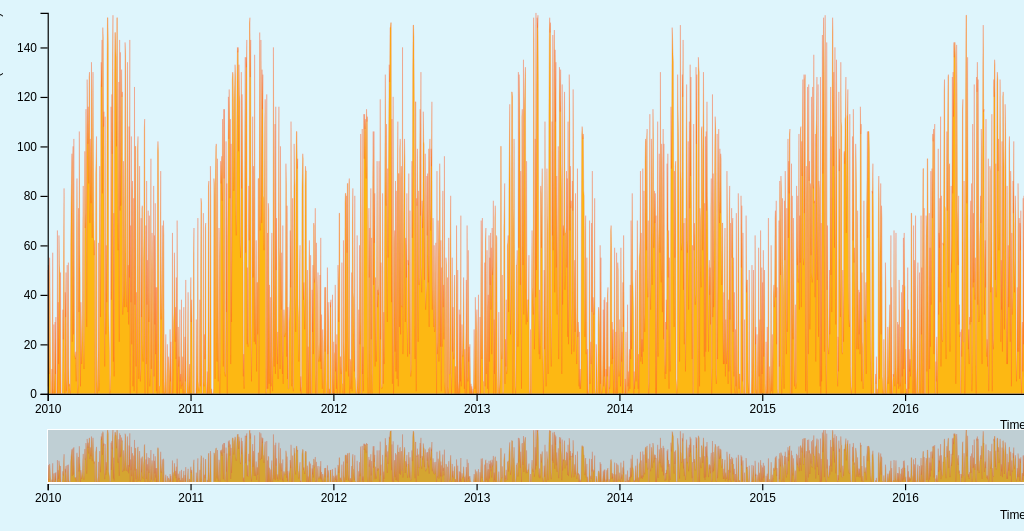
D3 v4 page, settled after 480 driven frames (8 s of simulated time); the page loaded 1 data file(s).


// ── index.js
//Based on https://bl.ocks.org/mbostock/34f08d5e11952a80609169b7917d4172 by Mike Bostock

/* 
- Selects the 'svg' from the HTML file.
- Define margins and size (width and height).
*/
var svg = d3.select('svg');
// Zoom (Big graph)
var margin = {top: 20, right: 20, bottom: 10, left: 40};
var height = +svg.attr('height') - margin.top - margin.bottom;
// Brush
var marginB = {top: 370, right: 20, bottom: 20, left: 40};
var heightB = 435 - marginB.top - marginB.bottom;
var width = 900 - margin.left - margin.right;

/*
- x/xB: scaleTime = Will create a linear scale for timeline with a range between 0 and the width
- y/yB: scaleLinear = The data showed will grow from 0 to a specified height.
*/
// Zoom
var x = d3.scaleTime().range([0, width]);
var y = d3.scaleLinear().range([height, 0]);
// Brush
var xB = d3.scaleTime().range([0, width]);
var yB = d3.scaleLinear().range([heightB, 0]);

/* 
- xAxis/xAxisB: Creates a x axis and assigns the data of the x axis to show on the bottom of the axis
- yAxis: Creates a y axis for the zoom graph and assigns the data of the y axis to show on the the left of the axis
*/
// Zoom
var xAxis = d3.axisBottom(x);
var yAxis = d3.axisLeft(y);
// Brush
var xAxisB = d3.axisBottom(xB);

/*
Creates the highlight  above de brush area.
- It shows in with area of the time line you're looking on the zoomed chart.
- When the highlight  is pulled to the end the function brushed will be executed.
*/
var brush = d3.brushX()
.extent([[0, 0], [width, heightB]])
.on('brush end', brushed)

/*
Zoom effect will be created by scrolling with the mouse.
*/
var zoom = d3.zoom()
.scaleExtent([1, 50])
.on('zoom', zoomed);

/*
The data is assigned the variable areaGraph and the areaBrush.
- areaGraph represents the area where the zoom graph is showed.
- areaBrush represents the area where the brush graph is showed.
*/
var areaGraph = d3.area()
.x(function(d) { return x(d.date); })
.y0(height)
.y1(function(d) { return y(d.sunHours); })

var areaBrush = d3.area()
.x(function(d) { return xB(d.date); })
.y0(heightB)
.y1(function(d) { return yB(d.sunHours); })

// Used to don't let the graph go out on the sides when zooming
svg.append("defs").append("clipPath")
.attr("id", "clip")
.append("rect")
.attr("width", width)
.attr("height", height);

/*
The zoom graph is been created.
- Create 'g' element inside the svg element
- translates between the data input and the display (x, y) on the canvas
*/
var zoomGraph = svg.append('g')
.attr('class', 'zoomGraph')
.attr('transform', 'translate(' + margin.left + ',' + margin.top + ')');

/*
The context graph is been created.
- Create 'g' element inside the svg element
- translates between the data input and the display (x, y) under near the brush.
*/
var brushGraph = svg.append('g')
.attr('class', 'brushGraph')
.attr('transform', 'translate(' + marginB.left + ',' + marginB.top + ')');

/*
A dirty data(index.txt) is saved inside the variable doc. 
- Introduction text is inside the variable header saved.
- Blank (enter) space is saved inside the variable endHeader.
- Text from endHeader and above is removed.
- Data is further cleaned. 
- Inside the paseTime variable is a new time option saved. 
*/
// Loading the data
var doc = d3.text('index.txt')
  .mimeType('text/plain')
  .get(onload);

function onload(err, doc) {
  if (err) throw err;

  var header = doc.indexOf('STN,YYYYMMDD');
  var endHeader = doc.indexOf('\n', header);
  var parseTime = d3.timeParse('%Y%m%d')

  doc = doc.slice(endHeader);
  doc = doc.replace('#', '').trim();
  doc = doc.replace(/ +/g, '');

  /*
  The cleaned doc is assigned to a variable data.
  - In the function map is told that if there is no data available in the row 18 the function will return.
  - Otherwise there will be a data for 'date' of parseTime with array 1 and 'sunHours' with array 18. 
  */
  var data = d3.csvParseRows(doc, map)
  function map(d) {
    // if no sunHours is available, return to prevent data drawing
    if (d[18] === '') {
        return ;
      }
    return {
      date: parseTime(d[1]),
      sunHours: Number(d[18]),
      rainfall: Number(d[20]) 
    }
  }

  // console.log(data)
  
  /*
  The domain specifies the data maximum and minimum
  - It maps the ranges of the x and y for the zoom graph and the brush graph
  - In the x axis the 'date' data will be showed
  - In the y axis the 'sunHours' data will be showed
  */
  x.domain(d3.extent(data, function(d) { return d.date; }));
  y.domain([0, d3.max(data, function(d) { return d.sunHours })]);
  xB.domain(x.domain());
  yB.domain(y.domain());
  
  // The line of the zoom graph is created an assigned to the data. 
  zoomGraph.append('path')
    .datum(data)
    .attr('class', 'area')
    .attr('d', areaGraph)
    .style('fill', '#FDB813')
   
  // The x axis is generating from code that adds the axis to the graph. 
  zoomGraph.append('g')
    .attr('class', 'axis axis--x')
    .attr('transform', 'translate(0,' + height + ')')
    .call(xAxis)
    .append("text") // Add text 
    .attr("class", "label") // Add class element with the name of "label".
    .attr("x", width) // Set x position.
    .attr("y", 30) // Set y position.
    .style("text-anchor", "end") // Text end alignment
    .text("Time line");
  
  // The y axis is generating from code that adds the axis to the graph.  
  zoomGraph.append('g')
    .attr('class', 'axis axis--y')
    .call(yAxis)
    .append("text") // Add text 
    .attr("class", "label") // Add class element with the name of "label".
    .attr("transform", "rotate(-90)") // rotates element -90grades
    .attr("y", -40) // Set y position
    .style("text-anchor", "end") // Text end alignment
    .text("Duration (in 0.1 hour) ");
    
  // The line of the brush graph is created an assigned to the data. 
  brushGraph.append('path')
    .datum(data)
    .attr('class', 'area')
    .attr('d', areaBrush)
    
    
  // The x axis is generating from code that adds the axis to the graph.
  brushGraph.append('g')
    .attr('class', 'axis axis--x')
    .attr('transform', 'translate(0,' + heightB + ')')
    .call(xAxisB)
    .append("text") // Add text 
    .attr("class", "label") // Add class element with the name of "label".
    .attr("x", width) // Set x position.
    .attr("y", 30) // Set y position.
    .style("text-anchor", "end") // Text end alignment
    .text("Time line");
  
  // The highlight  is drawn. 
  brushGraph.append('g')
    .attr('class', 'brush')
    .call(brush)
    .call(brush.move, x.range());
  
  // The zoom effect(scroll) is assigned to the zoomGraph area.
  svg.append('rect')
    .attr('class', 'zoom')
    .attr('width', width)
    .attr('height', height)
    .attr('transform', 'translate(' + margin.left + ',' + margin.top + ')')
    .call(zoom);
};
    
/*
Changes the width and position of the highlight  when zooming and dragging on the brush.
*/
function brushed() {
  if (d3.event.sourceEvent && d3.event.sourceEvent.type ==='zoom')return; // ignore brush-by-zoom
  var s = d3.event.selection || xB.range();
  x.domain(s.map(xB.invert, xB));
  zoomGraph.select('.area').attr('d', areaGraph);
  zoomGraph.select('.axis--x').call(xAxis);
  svg.select('.zoom').call(zoom.transform, d3.zoomIdentity
      .scale(width / (s[1] - s[0]))
      .translate(-s[0], 0));
}

/*
Rescale the zoomGraph area of the chart when zooming:
*/
function zoomed() {
  if (d3.event.sourceEvent && d3.event.sourceEvent.type ==='brush')return; // ignore zoom-by-brush
  var t = d3.event.transform;
  x.domain(t.rescaleX(xB).domain());
  zoomGraph.select('.area').attr('d', areaGraph);
  zoomGraph.select('.axis--x').call(xAxis);
  // brushGraph.select('.brush').call(brush.move, x.range());
}




### data: index.txt
# BRON: KONINKLIJK NEDERLANDS METEOROLOG…
# Opmerking: door stationsverplaatsingen…
#
#
# STN      LON(east)   LAT(north)     AL…
# 240:         4.790       52.318      -…
#
# YYYYMMDD = Datum (YYYY=jaar MM=maand D…
# DDVEC    = Vectorgemiddelde windrichti…, 90=oost, 180=zuid, 270=west, 0=windstil/variabel). Zie http://www.knm…
# FHVEC    = Vectorgemiddelde windsnelhe…
# FG       = Etmaalgemiddelde windsnelhe…
# FHX      = Hoogste uurgemiddelde winds…
# FHXH     = Uurvak waarin FHX is gemete…
# FHN      = Laagste uurgemiddelde winds…
# FHNH     = Uurvak waarin FHN is gemete…
# FXX      = Hoogste windstoot (in 0.1 m…
# FXXH     = Uurvak waarin FXX is gemete…
# TG       = Etmaalgemiddelde temperatuu…
# TN       = Minimum temperatuur (in 0.1…
# TNH      = Uurvak waarin TN is gemeten…
# TX       = Maximum temperatuur (in 0.1…
# TXH      = Uurvak waarin TX is gemeten…
# T10N     = Minimum temperatuur op 10 c…
# T10NH    = 6-uurs tijdvak waarin T10N …, 12=6-12 UT, 18=12-18 UT, 24=18-24 UT
# SQ       = Zonneschijnduur (in 0.1 uur…
# SP       = Percentage van de langst mo…
# Q        = Globale straling (in J/cm2)…
# DR       = Duur van de neerslag (in 0.…
# RH       = Etmaalsom van de neerslag (…
# RHX      = Hoogste uursom van de neers…
# RHXH     = Uurvak waarin RHX is gemete…
# PG       = Etmaalgemiddelde luchtdruk …
# PX       = Hoogste uurwaarde van de lu…
# PXH      = Uurvak waarin PX is gemeten…
# PN       = Laagste uurwaarde van de lu…
# PNH      = Uurvak waarin PN is gemeten…
# VVN      = Minimum opgetreden zicht; 0…, 1:100-200 m, 2:200-300 m, ..., 49:4900-5000 m, 50:5-6 km, 56:6-7 km, 57:7-8 km, ..., 79:29-30 km, 80:30-35 km, 81:35-40 km, ..., 89: >70 km)
# VVNH     = Uurvak waarin VVN is gemete…
# VVX      = Maximum opgetreden zicht; 0…, 1:100-200 m, 2:200-300 m, ..., 49:4900-5000 m, 50:5-6 km, 56:6-7 km, 57:7-8 km, ..., 79:29-30 km, 80:30-35 km, 81:35-40 km, ..., 89: >70 km)
# VVXH     = Uurvak waarin VVX is gemete…
# NG       = Etmaalgemiddelde bewolking …, 9=bovenlucht onzichtbaar);
# UG       = Etmaalgemiddelde relatieve …
# UX       = Maximale relatieve vochtigh…
# UXH      = Uurvak waarin UX is gemeten…
# UN       = Minimale relatieve vochtigh…
# UNH      = Uurvak waarin UN is gemeten…
# EV24     = Referentiegewasverdamping (…
#
# STN, YYYYMMDD, DDVEC, FHVEC, FG, FHX, FHXH, FHN, FHNH, FXX, FXXH, TG, TN, TNH, TX, TXH, T10N, T10NH, SQ, SP, Q, DR, RH, RHX
#
240, 20100101, 28, 42, 46, 80, 3, 0, 21, 130, 4, -16, -63, 22, 8, 13, -86, 24, 50, 64, 343, 0, -1, -1
240, 20100102, 186, 23, 43, 80, 24, 20, 1, 120, 23, -6, -55, 1, 16, 16, -68, 6, 3, 4, 146, 20, 7, 5
240, 20100103, 19, 14, 28, 80, 1, 10, 16, 120, 1, -34, -75, 8, -5, 14, -82, 24, 52, 66, 360, 0, 0, 0
240, 20100104, 189, 38, 41, 60, 12, 20, 18, 90, 12, -15, -51, 5, 12, 13, -55, 6, 14, 18, 201, 8, 3, 1
240, 20100105, 195, 38, 39, 60, 12, 20, 1, 80, 12, -2, -22, 3, 20, 14, -28, 6, 8, 10, 195, 8, 4, 3
240, 20100106, 186, 32, 34, 60, 17, 20, 8, 80, 17, -28, -66, 24, 3, 15, -80, 24, 55, 70, 449, 29, 28, 13
240, 20100107, 157, 24, 27, 40, 5, 10, 18, 70, 6, -48, -115, 24, -24, 5, -116, 24, 47, 59, 376, 0, -1, -1
240, 20100108, 40, 38, 40, 80, 24, 10, 1, 120, 24, -57, -138, 4, -22, 24, -126, 6, 21, 26, 246, 0, -1, -1
240, 20100109, 36, 100, 100, 120, 18, 90, 1, 180, 16, -18, -45, 2, -4, 13, -50, 6, 0, 0, 198, 44, 6, 1
240, 20100110, 48, 69, 70, 100, 3, 40, 22, 150, 2, -1, -6, 1, 4, 12, -8, 6, 0, 0, 80, 57, 17, 5
240, 20100111, 52, 41, 42, 60, 4, 20, 22, 100, 4, -2, -11, 24, 5, 2, -17, 24, 0, 0, 137, 0, -1, -1
... 2,546 more rows